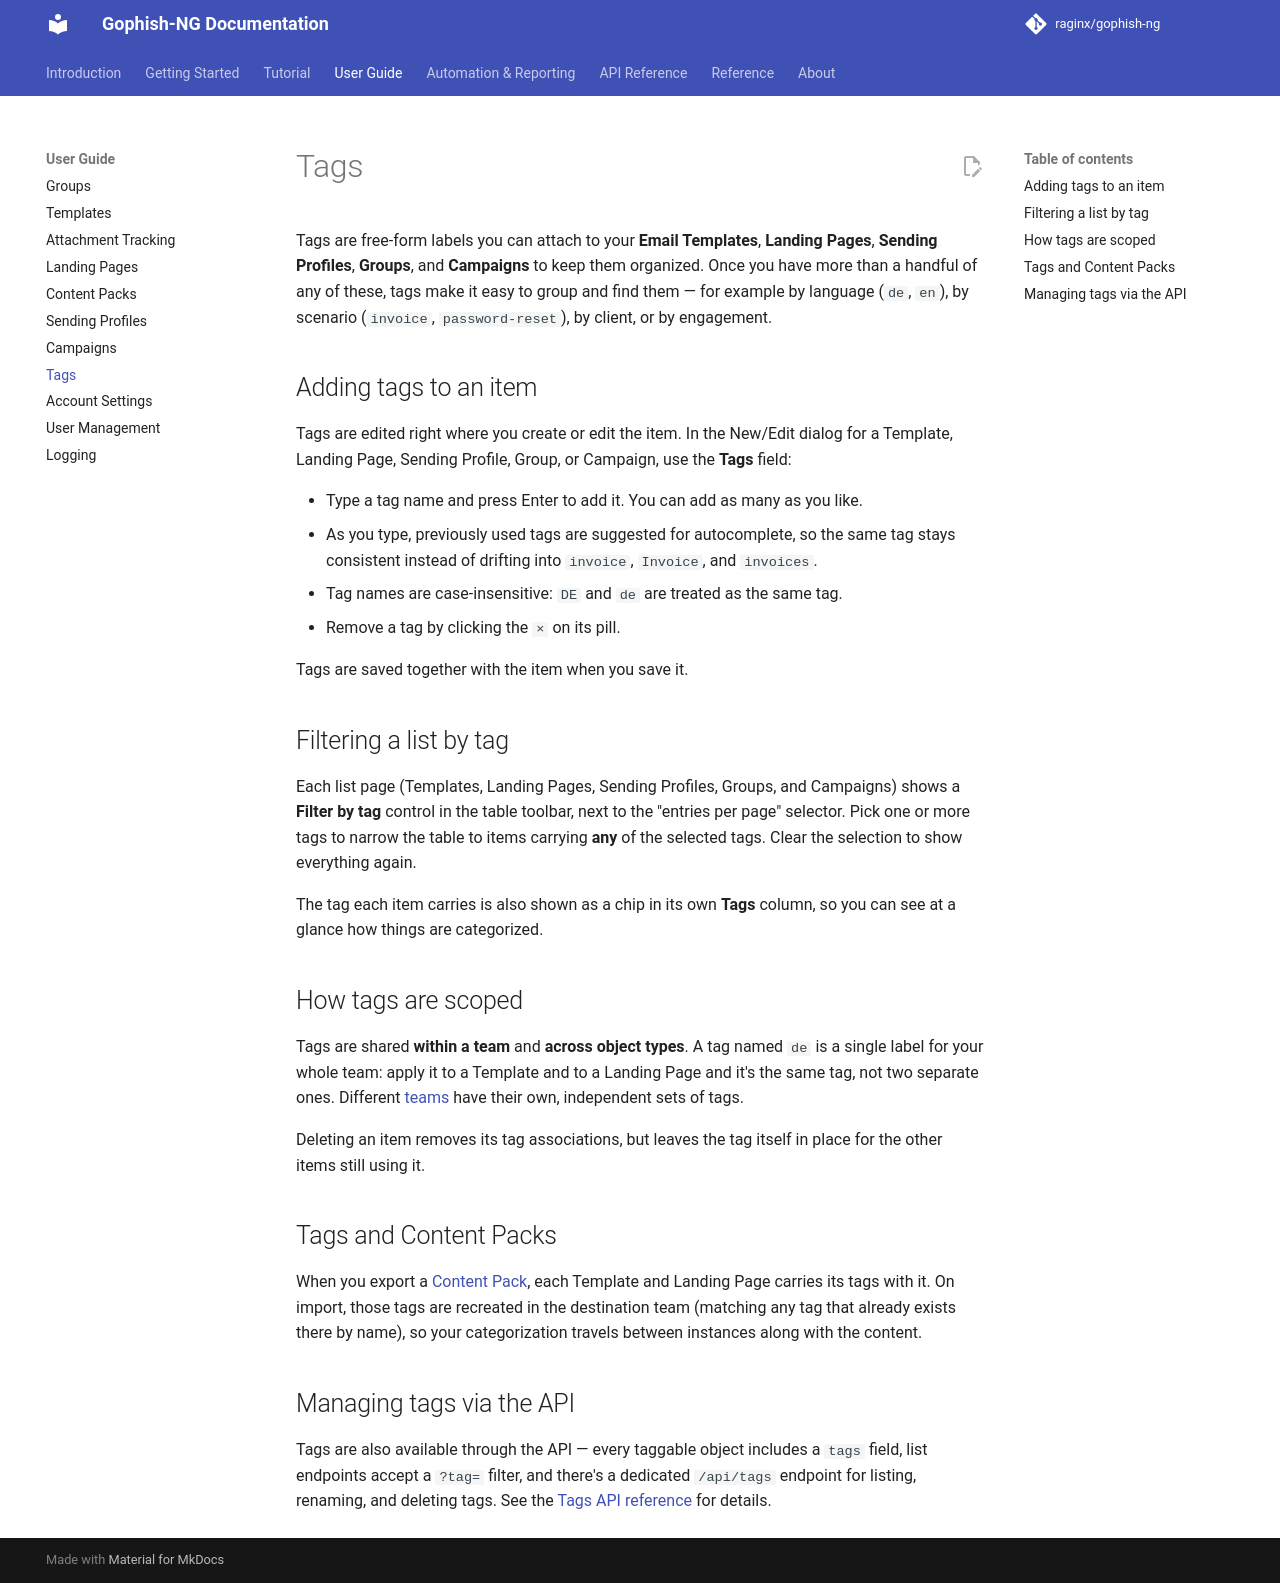

repository: raginx/gophish-ng · page: guide/tags/index.html · generator: mkdocs

---
description: "Use tags to categorize and filter Email Templates, Landing Pages, Sending Profiles, Groups, and Campaigns in Gophish-NG."
---

# Tags

Tags are free-form labels you can attach to your **Email Templates**,
**Landing Pages**, **Sending Profiles**, **Groups**, and **Campaigns** to
keep them organized. Once you have more than a handful of any of these,
tags make it easy to group and find them — for example by language
(`de`, `en`), by scenario (`invoice`, `password-reset`), by client, or by
engagement.

## Adding tags to an item

Tags are edited right where you create or edit the item. In the New/Edit
dialog for a Template, Landing Page, Sending Profile, Group, or Campaign,
use the **Tags** field:

- Type a tag name and press Enter to add it. You can add as many as you
  like.
- As you type, previously used tags are suggested for autocomplete, so the
  same tag stays consistent instead of drifting into `invoice`,
  `Invoice`, and `invoices`.
- Tag names are case-insensitive: `DE` and `de` are treated as the same
  tag.
- Remove a tag by clicking the `×` on its pill.

Tags are saved together with the item when you save it.

## Filtering a list by tag

Each list page (Templates, Landing Pages, Sending Profiles, Groups, and
Campaigns) shows a **Filter by tag** control in the table toolbar, next to
the "entries per page" selector. Pick one or more tags to narrow the table
to items carrying **any** of the selected tags. Clear the selection to show
everything again.

The tag each item carries is also shown as a chip in its own **Tags**
column, so you can see at a glance how things are categorized.

## How tags are scoped

Tags are shared **within a team** and **across object types**. A tag named
`de` is a single label for your whole team: apply it to a Template and to a
Landing Page and it's the same tag, not two separate ones. Different
[teams](user-management.md) have their own, independent sets of tags.

Deleting an item removes its tag associations, but leaves the tag itself in
place for the other items still using it.

## Tags and Content Packs

When you export a [Content Pack](content-packs.md), each Template and
Landing Page carries its tags with it. On import, those tags are recreated
in the destination team (matching any tag that already exists there by
name), so your categorization travels between instances along with the
content.

## Managing tags via the API

Tags are also available through the API — every taggable object includes a
`tags` field, list endpoints accept a `?tag=` filter, and there's a
dedicated `/api/tags` endpoint for listing, renaming, and deleting tags.
See the [Tags API reference](../api/tags.md) for details.
